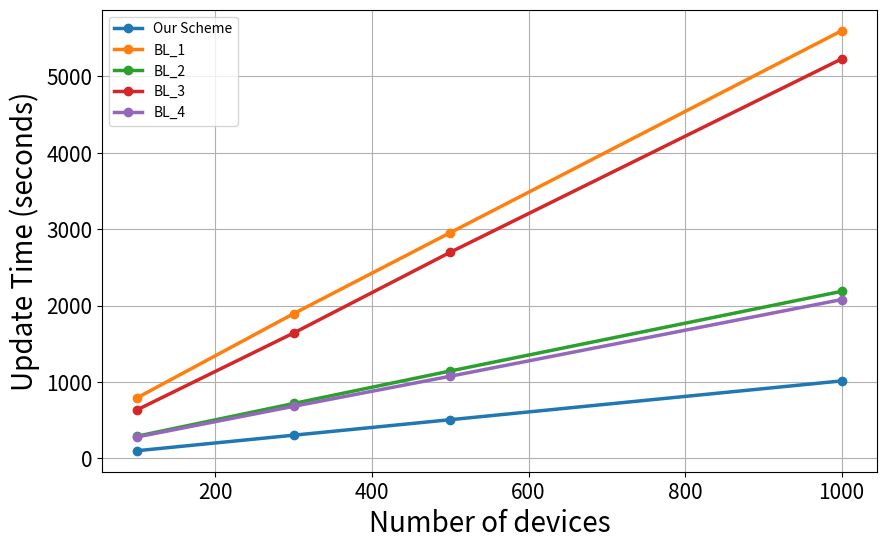

Recreate this plot in Python.
import matplotlib.pyplot as plt

# Define the data
x = [100, 300, 500, 1000]
line1 = [101.3, 304.5, 507.2, 1014.8]
line2 = [794.0554, 1894.825, 2954.472, 5596.422]
line3 = [636.912, 1641.898, 2697.864, 5227.868]
line4 = [191.474, 419.362, 644.6358, 1186.628]
line5 = [181.358, 382.514, 575.772, 1079.09]

add_values = [100, 300, 500, 1000]
line4 = [l4 + av for l4, av in zip(line4, add_values)]
line5 = [l5 + av for l5, av in zip(line5, add_values)]

# Create the plot
plt.figure(figsize=(10, 6))


# Plot each line with thicker lines
plt.plot(x, line1, marker='o', label='Our Scheme', linewidth=2.5)
plt.plot(x, line2, marker='o', label='BL_1', linewidth=2.5)
plt.plot(x, line4, marker='o', label='BL_2', linewidth=2.5)
plt.plot(x, line3, marker='o', label='BL_3', linewidth=2.5)
plt.plot(x, line5, marker='o', label='BL_4', linewidth=2.5)

# Customize the plot
plt.xlabel('Number of devices', fontsize=20)
plt.ylabel('Update Time (seconds)', fontsize=20)
plt.legend()
plt.grid(True)


# Set larger tick labels
plt.xticks(fontsize=15)
plt.yticks(fontsize=15)
# Show the plot
plt.savefig('line_pic_time.pdf', format='pdf')
plt.show()
